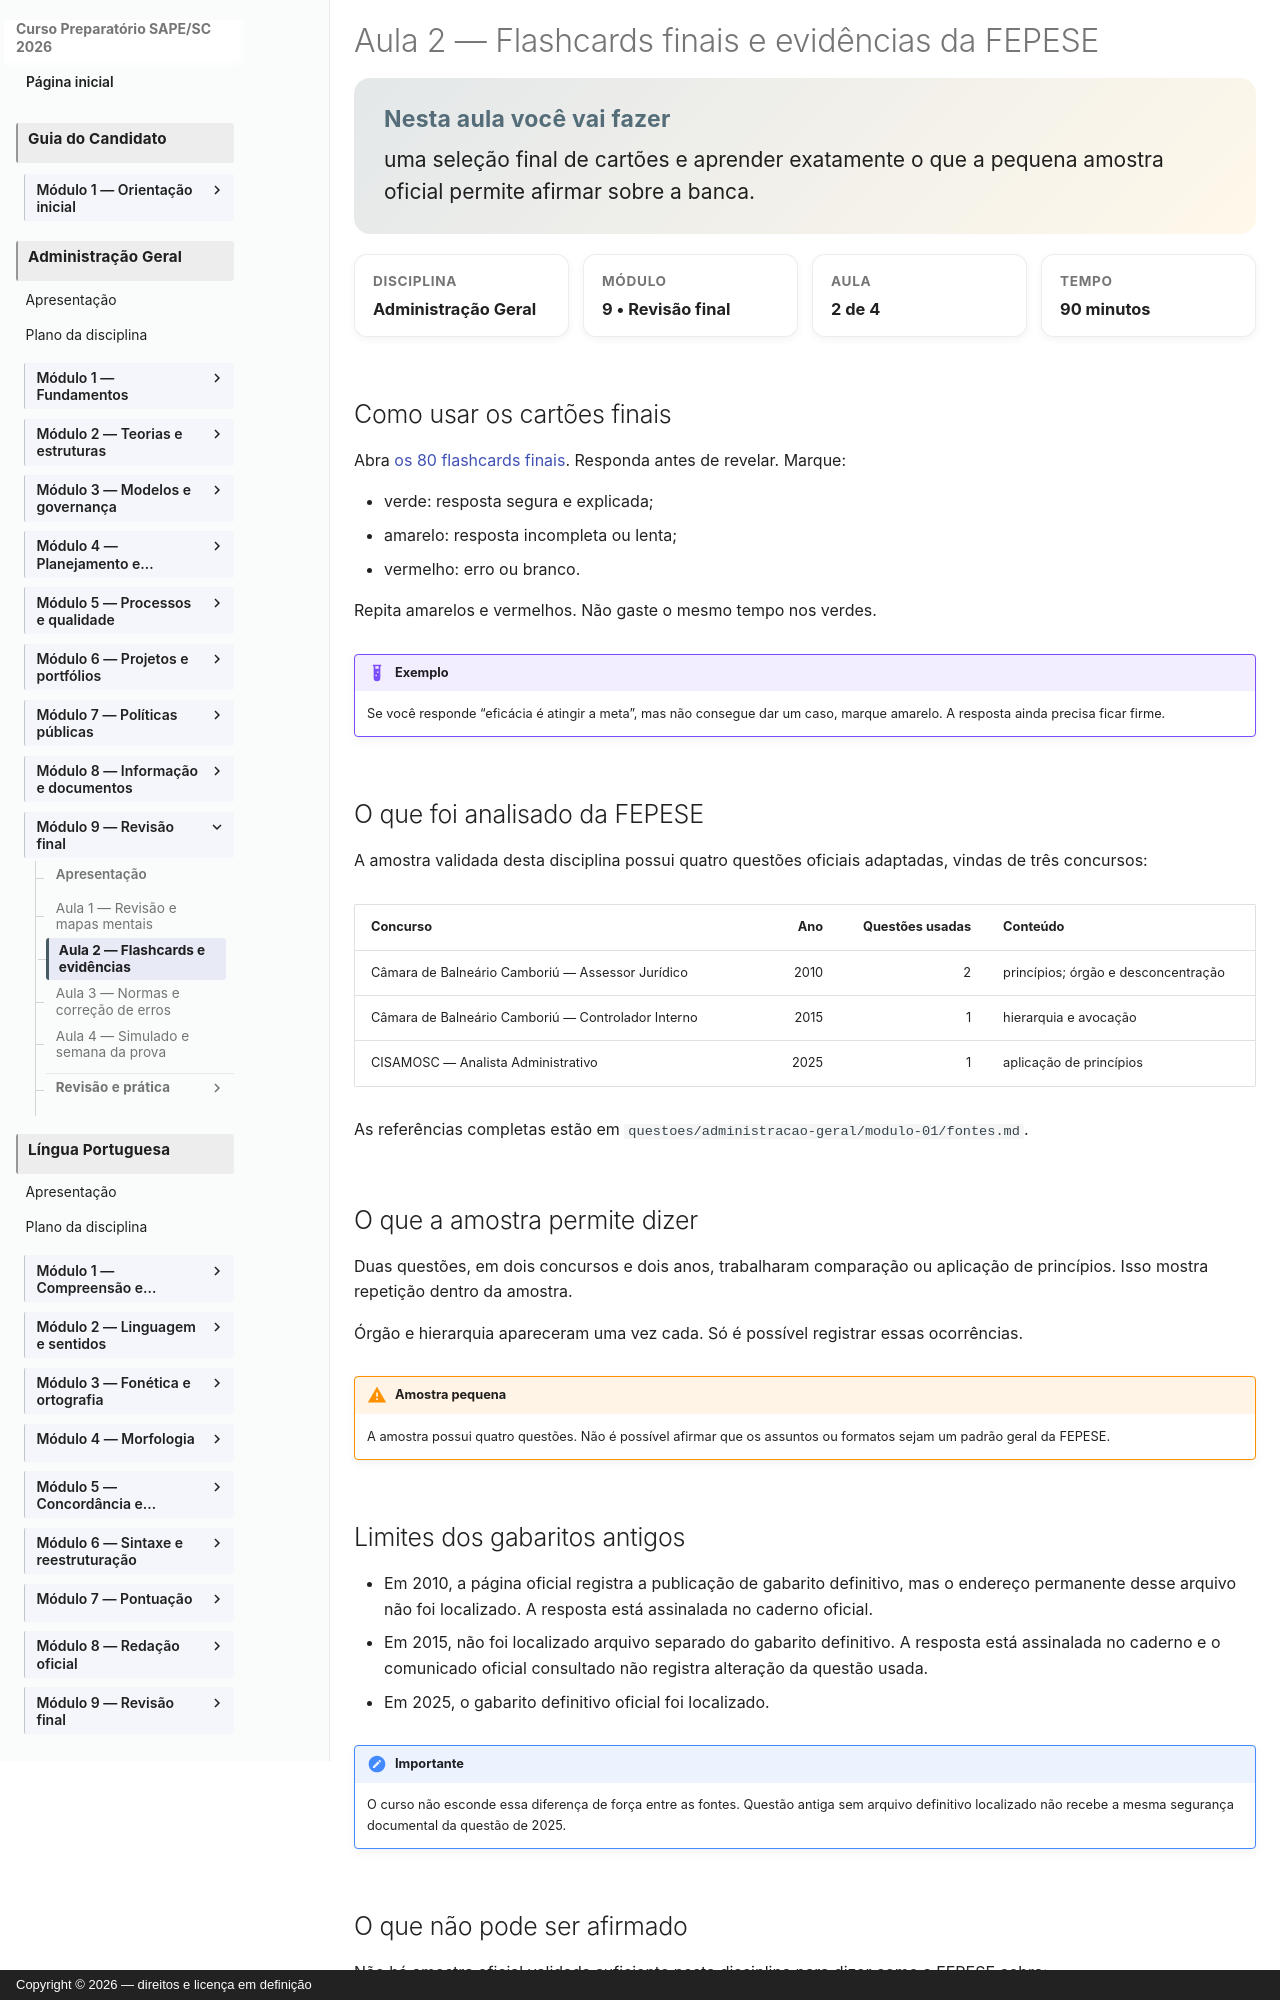

repository: vmedinax/curso-sape-sc-2026 · page: 03-administracao-geral/modulo-09-aula-02-flashcards-fepese/index.html · generator: mkdocs · copyright: Copyright © 2026 — direitos e licença em definição

---
id: administracao-geral-modulo-09-aula-02
title: "Flashcards finais e evidências da FEPESE"
discipline: 03-administracao-geral
module: 9
lesson: 2
status: draft
edital_refs: [anexo-2-administracao-geral-integral]
prerequisites: [administracao-geral-modulo-09-aula-01]
estimated_minutes: 90
authors: [Equipe do Curso SAPE/SC]
reviewers: []
last_reviewed: null
sources:
  - https://camarabalneario.fepese.org.br/
  - https://2025cisamosc.fepese.org.br/
tags: [flashcards-finais, fepese]
---

# Aula 2 — Flashcards finais e evidências da FEPESE

<section class="lesson-goal"><h2>Nesta aula você vai fazer</h2><p>uma seleção final de cartões e aprender exatamente o que a pequena amostra oficial permite afirmar sobre a banca.</p></section>

<div class="lesson-meta-grid"><div class="lesson-meta-card"><span>Disciplina</span><strong>Administração Geral</strong></div><div class="lesson-meta-card"><span>Módulo</span><strong>9 • Revisão final</strong></div><div class="lesson-meta-card"><span>Aula</span><strong>2 de 4</strong></div><div class="lesson-meta-card"><span>Tempo</span><strong>90 minutos</strong></div></div>

## Como usar os cartões finais

Abra [os 80 flashcards finais](modulo-09-flashcards.md). Responda antes de revelar. Marque:

- verde: resposta segura e explicada;
- amarelo: resposta incompleta ou lenta;
- vermelho: erro ou branco.

Repita amarelos e vermelhos. Não gaste o mesmo tempo nos verdes.

!!! example "Exemplo"
    Se você responde “eficácia é atingir a meta”, mas não consegue dar um caso, marque amarelo. A resposta ainda precisa ficar firme.

## O que foi analisado da FEPESE

A amostra validada desta disciplina possui quatro questões oficiais adaptadas, vindas de três concursos:

| Concurso | Ano | Questões usadas | Conteúdo |
|---|---:|---:|---|
| Câmara de Balneário Camboriú — Assessor Jurídico | 2010 | 2 | princípios; órgão e desconcentração |
| Câmara de Balneário Camboriú — Controlador Interno | 2015 | 1 | hierarquia e avocação |
| CISAMOSC — Analista Administrativo | 2025 | 1 | aplicação de princípios |

As referências completas estão em `questoes/administracao-geral/modulo-01/fontes.md`.
